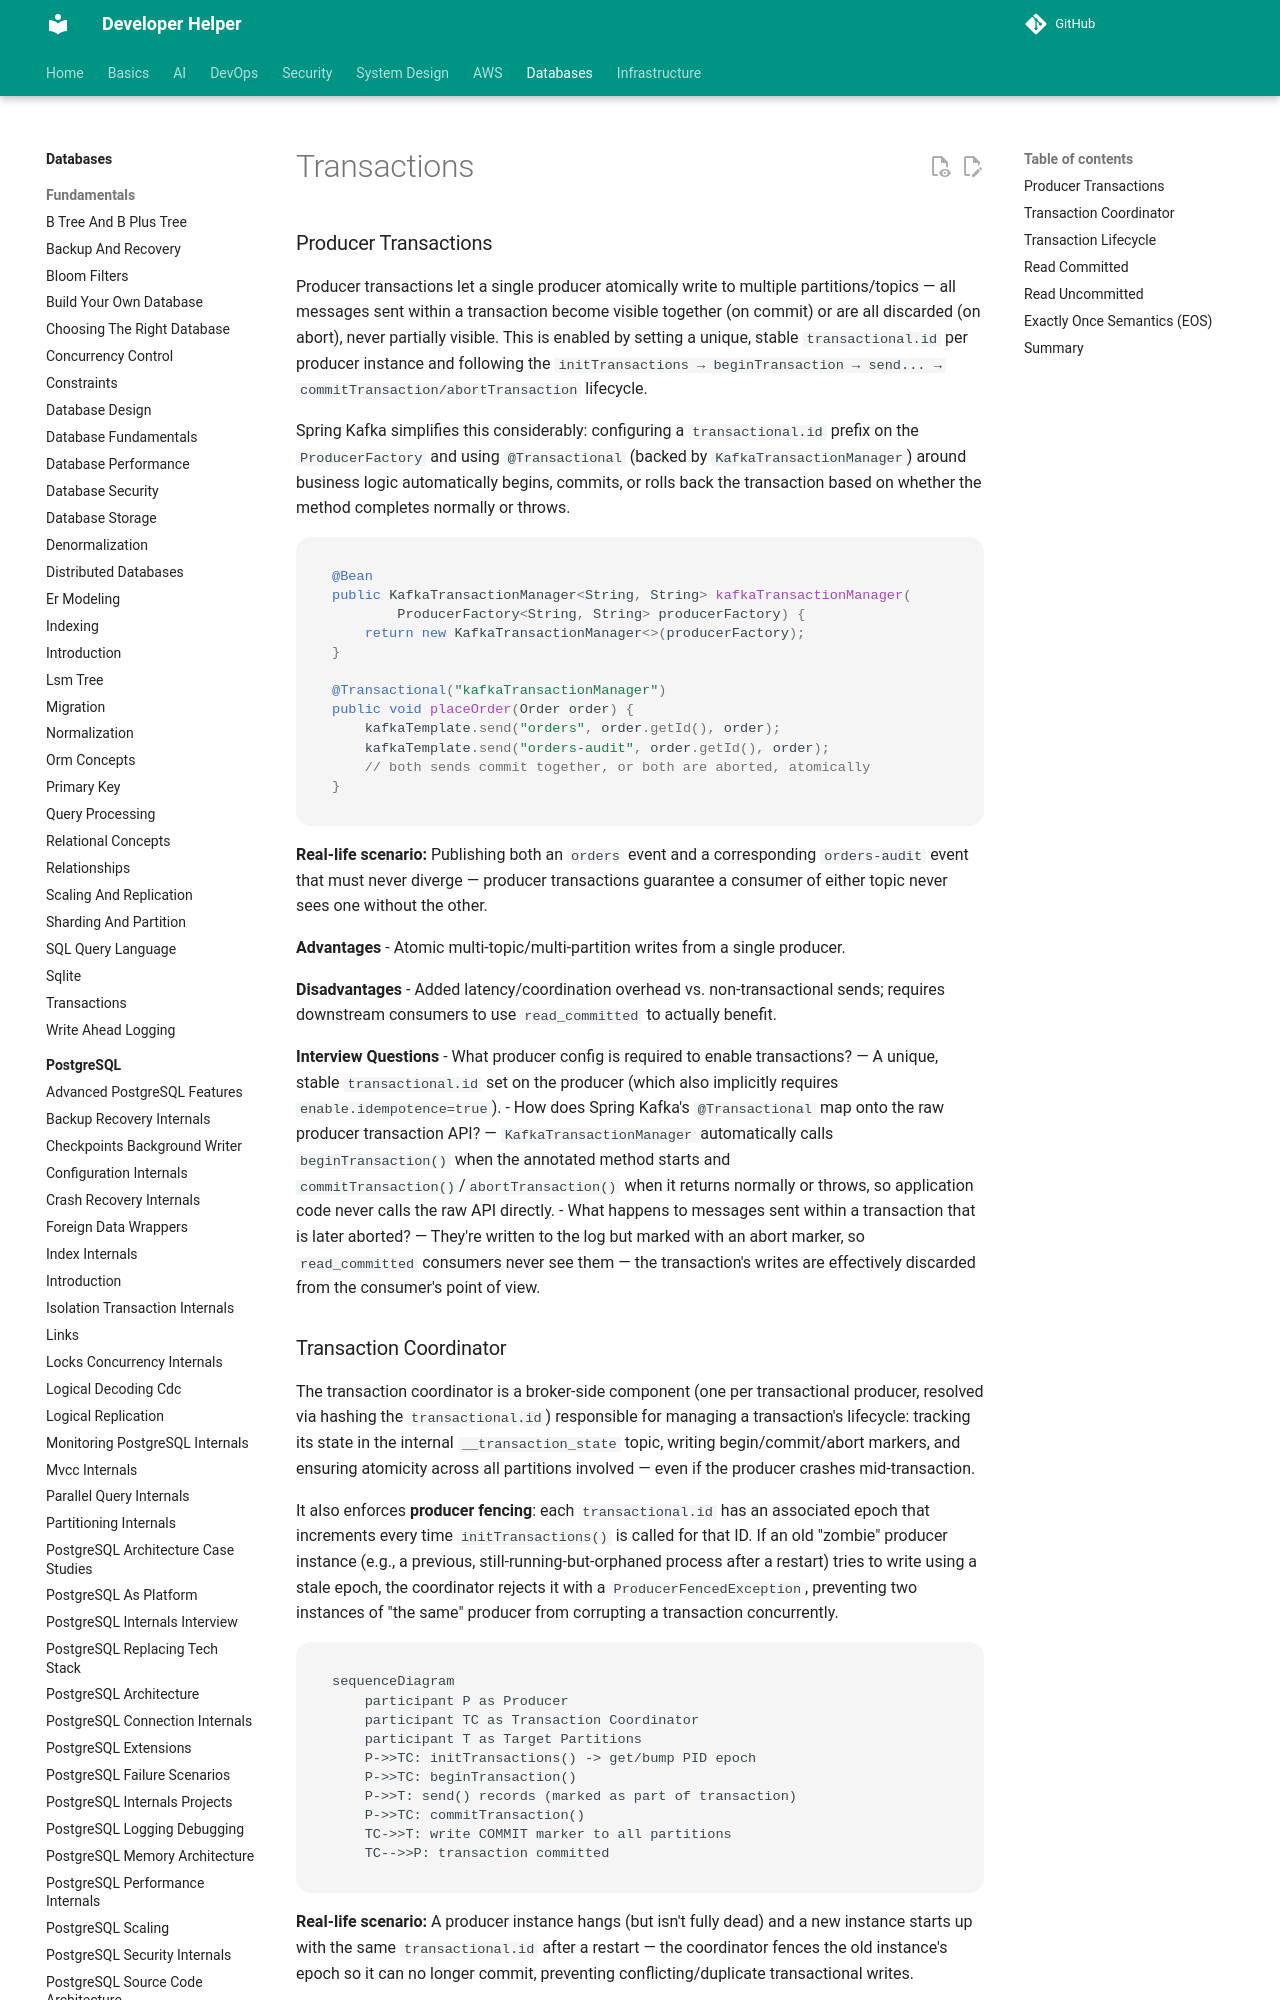

repository: abhishekghoshh/developer-helper · page: database/kafka/transactions/index.html · generator: mkdocs

# Transactions

### Producer Transactions

Producer transactions let a single producer atomically write to multiple partitions/topics — all messages sent within a transaction become visible together (on commit) or are all discarded (on abort), never partially visible. This is enabled by setting a unique, stable `transactional.id` per producer instance and following the `initTransactions → beginTransaction → send... → commitTransaction/abortTransaction` lifecycle.

Spring Kafka simplifies this considerably: configuring a `transactional.id` prefix on the `ProducerFactory` and using `@Transactional` (backed by `KafkaTransactionManager`) around business logic automatically begins, commits, or rolls back the transaction based on whether the method completes normally or throws.

```java
@Bean
public KafkaTransactionManager<String, String> kafkaTransactionManager(
        ProducerFactory<String, String> producerFactory) {
    return new KafkaTransactionManager<>(producerFactory);
}

@Transactional("kafkaTransactionManager")
public void placeOrder(Order order) {
    kafkaTemplate.send("orders", order.getId(), order);
    kafkaTemplate.send("orders-audit", order.getId(), order);
    // both sends commit together, or both are aborted, atomically
}
```

**Real-life scenario:** Publishing both an `orders` event and a corresponding `orders-audit` event that must never diverge — producer transactions guarantee a consumer of either topic never sees one without the other.

**Advantages**
- Atomic multi-topic/multi-partition writes from a single producer.

**Disadvantages**
- Added latency/coordination overhead vs. non-transactional sends; requires downstream consumers to use `read_committed` to actually benefit.

**Interview Questions**
- What producer config is required to enable transactions? — A unique, stable `transactional.id` set on the producer (which also implicitly requires `enable.idempotence=true`).
- How does Spring Kafka's `@Transactional` map onto the raw producer transaction API? — `KafkaTransactionManager` automatically calls `beginTransaction()` when the annotated method starts and `commitTransaction()`/`abortTransaction()` when it returns normally or throws, so application code never calls the raw API directly.
- What happens to messages sent within a transaction that is later aborted? — They're written to the log but marked with an abort marker, so `read_committed` consumers never see them — the transaction's writes are effectively discarded from the consumer's point of view.
